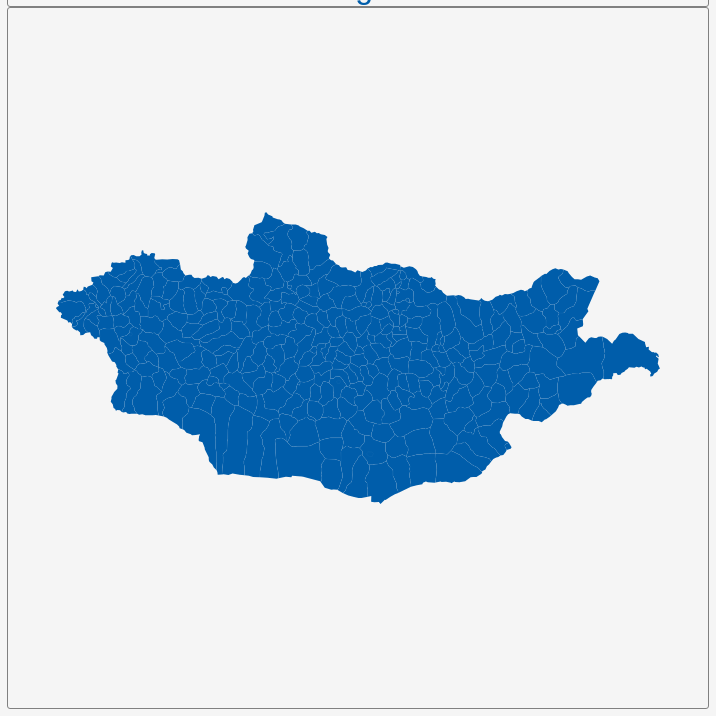
D3 v3 page, settled after 360 driven frames (6 s of simulated time); the page loaded 1 data file(s).


        var dim = 700;
        const center = {
            "lng": 103.8354,
            "lat": 47.1262
        };
        var scale = 1195;

        var title = document.getElementById('title');
        title.style.width = dim;
        title.style.marginLeft = "calc(50% - " + (dim / 2) + "px)";
        var map = document.getElementById('map')
        map.style.width = dim;
        map.style.marginLeft = "calc(50% - " + (dim / 2) + "px)";

        var tooltip = d3
            .select("#map")
            .append("div")
            .attr("class", "tooltip")
            .attr("opacity", 0);
        var width = dim,
            height = dim;

        var svg = d3.select("#map")
            .append("svg")
            .attr("width", width)
            .attr("height", height);

        scale = scale * .9;// to give 5% padding on each side
        var projection = d3.geo.mercator()
            .center([center.lng, center.lat])
            .scale(scale)
            .translate([width / 2, height / 2]);
        var geoPath = d3.geo.path()
            .projection(projection);

        var g = svg.append("g");
        d3.json("geosource.json", function (json) {
            g.selectAll("path")
                .data(json.features)
                .enter()
                .append("path")
                .attr("d", geoPath)
                .attr("class", "polygon")
                .on("mouseover", mouseover)
                .on("mouseout", mouseout)
                .on("mousemove", mousemove);

            svg.call(d3.behavior.zoom().on("zoom", () => {
                g.attr("transform", "translate(" + d3.event.translate.join(",") + ")scale(" + d3.event.scale + ")");
            }));
        });
        function mouseover(d) {
            d3.select(this).attr("class", "hover");
            tooltip.style("opacity", 0.9);
            tooltip.html((d.properties.NAME_2 && "<b>" + d.properties.NAME_2 + "</b><br>" || '') +
                (d.properties.ENGTYPE_2 && d.properties.ENGTYPE_2 + "<br>" || '') +
                (d.properties.NAME_1 && d.properties.NAME_1));
        }
        function mouseout(d) {
            d3.select(this).attr("class", "polygon");
            tooltip.style("opacity", 0);
        }
        function mousemove(d) {
            tooltip.style({
                left: function () {
                    if (d3.event.pageX > 800) {
                        return d3.event.pageX - 180 + "px";
                    } else {
                        return d3.event.pageX + 23 + "px";
                    }
                },
                top: d3.event.pageY - 20 + "px",
            });
        }
    

### data: geosource.json
{
 "type": "FeatureCollection",
 "features": [
  {
   "type": "Feature",
   "geometry": {
    "type": "Polygon",
    "coordinates": "[... 1 items]"
   },
   "properties": {
    "GID_0": "MNG",
    "NAME_0": "Mongolia",
    "GID_1": "MNG.1_1",
    "NAME_1": "Arhangay",
    "NL_NAME_1": "",
    "GID_2": "MNG.1.1_1",
    "NAME_2": "Battsengel",
    "VARNAME_2": "",
    "NL_NAME_2": "Батцэнгэл",
    "TYPE_2": "Soum",
    "ENGTYPE_2": "Sum",
    "CC_2": "",
    "HASC_2": "MN.AR.BA"
   }
  },
  {
   "type": "Feature",
   "geometry": {
    "type": "Polygon",
    "coordinates": "[... 1 items]"
   },
   "properties": {
    "GID_0": "MNG",
    "NAME_0": "Mongolia",
    "GID_1": "MNG.1_1",
    "NAME_1": "Arhangay",
    "NL_NAME_1": "",
    "GID_2": "MNG.1.2_1",
    "NAME_2": "Bulgan",
    "VARNAME_2": "",
    "NL_NAME_2": "Булган",
    "TYPE_2": "Soum",
    "ENGTYPE_2": "Sum",
    "CC_2": "",
    "HASC_2": "MN.AR.BU"
   }
  },
  {
   "type": "Feature",
   "geometry": {
    "type": "Polygon",
    "coordinates": "[... 1 items]"
   },
   "properties": {
    "GID_0": "MNG",
    "NAME_0": "Mongolia",
    "GID_1": "MNG.1_1",
    "NAME_1": "Arhangay",
    "NL_NAME_1": "",
    "GID_2": "MNG.1.3_1",
    "NAME_2": "Chuluut",
    "VARNAME_2": "",
    "NL_NAME_2": "Чулуут",
    "TYPE_2": "Soum",
    "ENGTYPE_2": "Sum",
    "CC_2": "",
    "HASC_2": "MN.AR.CH"
   }
  },
  {
   "type": "Feature",
   "geometry": {
    "type": "Polygon",
    "coordinates": "[... 1 items]"
   },
   "properties": {
    "GID_0": "MNG",
    "NAME_0": "Mongolia",
    "GID_1": "MNG.1_1",
    "NAME_1": "Arhangay",
    "NL_NAME_1": "",
    "GID_2": "MNG.1.4_1",
    "NAME_2": "Erdenebulgan",
    "VARNAME_2": "Erdene-Bulgan",
    "NL_NAME_2": "Эрдэнэбулган",
    "TYPE_2": "Soum",
    "ENGTYPE_2": "Sum",
    "CC_2": "",
    "HASC_2": "MN.AR.EB"
   }
  },
  {
   "type": "Feature",
   "geometry": {
    "type": "Polygon",
    "coordinates": "[... 1 items]"
   },
   "properties": {
    "GID_0": "MNG",
    "NAME_0": "Mongolia",
    "GID_1": "MNG.1_1",
    "NAME_1": "Arhangay",
    "NL_NAME_1": "",
    "GID_2": "MNG.1.5_1",
    "NAME_2": "Erdenemandal",
    "VARNAME_2": "Erdeenemandal",
    "NL_NAME_2": "Эрдэнэмандал",
    "TYPE_2": "Soum",
    "ENGTYPE_2": "Sum",
    "CC_2": "",
    "HASC_2": "MN.AR.EM"
   }
  },
  {
   "type": "Feature",
   "geometry": {
    "type": "Polygon",
    "coordinates": "[... 1 items]"
   },
   "properties": {
    "GID_0": "MNG",
    "NAME_0": "Mongolia",
    "GID_1": "MNG.1_1",
    "NAME_1": "Arhangay",
    "NL_NAME_1": "",
    "GID_2": "MNG.1.6_1",
    "NAME_2": "Ikh-Tamir",
    "VARNAME_2": "Ih-Tamir",
    "NL_NAME_2": "Их тамир",
    "TYPE_2": "Soum",
    "ENGTYPE_2": "Sum",
    "CC_2": "",
    "HASC_2": "MN.AR.IT"
   }
  },
  {
   "type": "Feature",
   "geometry": {
    "type": "Polygon",
    "coordinates": "[... 1 items]"
   },
   "properties": {
    "GID_0": "MNG",
    "NAME_0": "Mongolia",
    "GID_1": "MNG.1_1",
    "NAME_1": "Arhangay",
    "NL_NAME_1": "",
    "GID_2": "MNG.1.7_1",
    "NAME_2": "Jargalant",
    "VARNAME_2": "",
    "NL_NAME_2": "Жаргалант",
    "TYPE_2": "Soum",
    "ENGTYPE_2": "Sum",
    "CC_2": "",
    "HASC_2": "MN.AR.JA"
   }
  },
  {
   "type": "Feature",
   "geometry": {
    "type": "Polygon",
    "coordinates": "[... 1 items]"
   },
   "properties": {
    "GID_0": "MNG",
    "NAME_0": "Mongolia",
    "GID_1": "MNG.1_1",
    "NAME_1": "Arhangay",
    "NL_NAME_1": "",
    "GID_2": "MNG.1.8_1",
    "NAME_2": "Khairkhan",
    "VARNAME_2": "Hairhan",
    "NL_NAME_2": "Хайрхан",
    "TYPE_2": "Soum",
    "ENGTYPE_2": "Sum",
    "CC_2": "",
    "HASC_2": "MN.AR.HH"
   }
  },
  "... 319 more items"
 ]
}